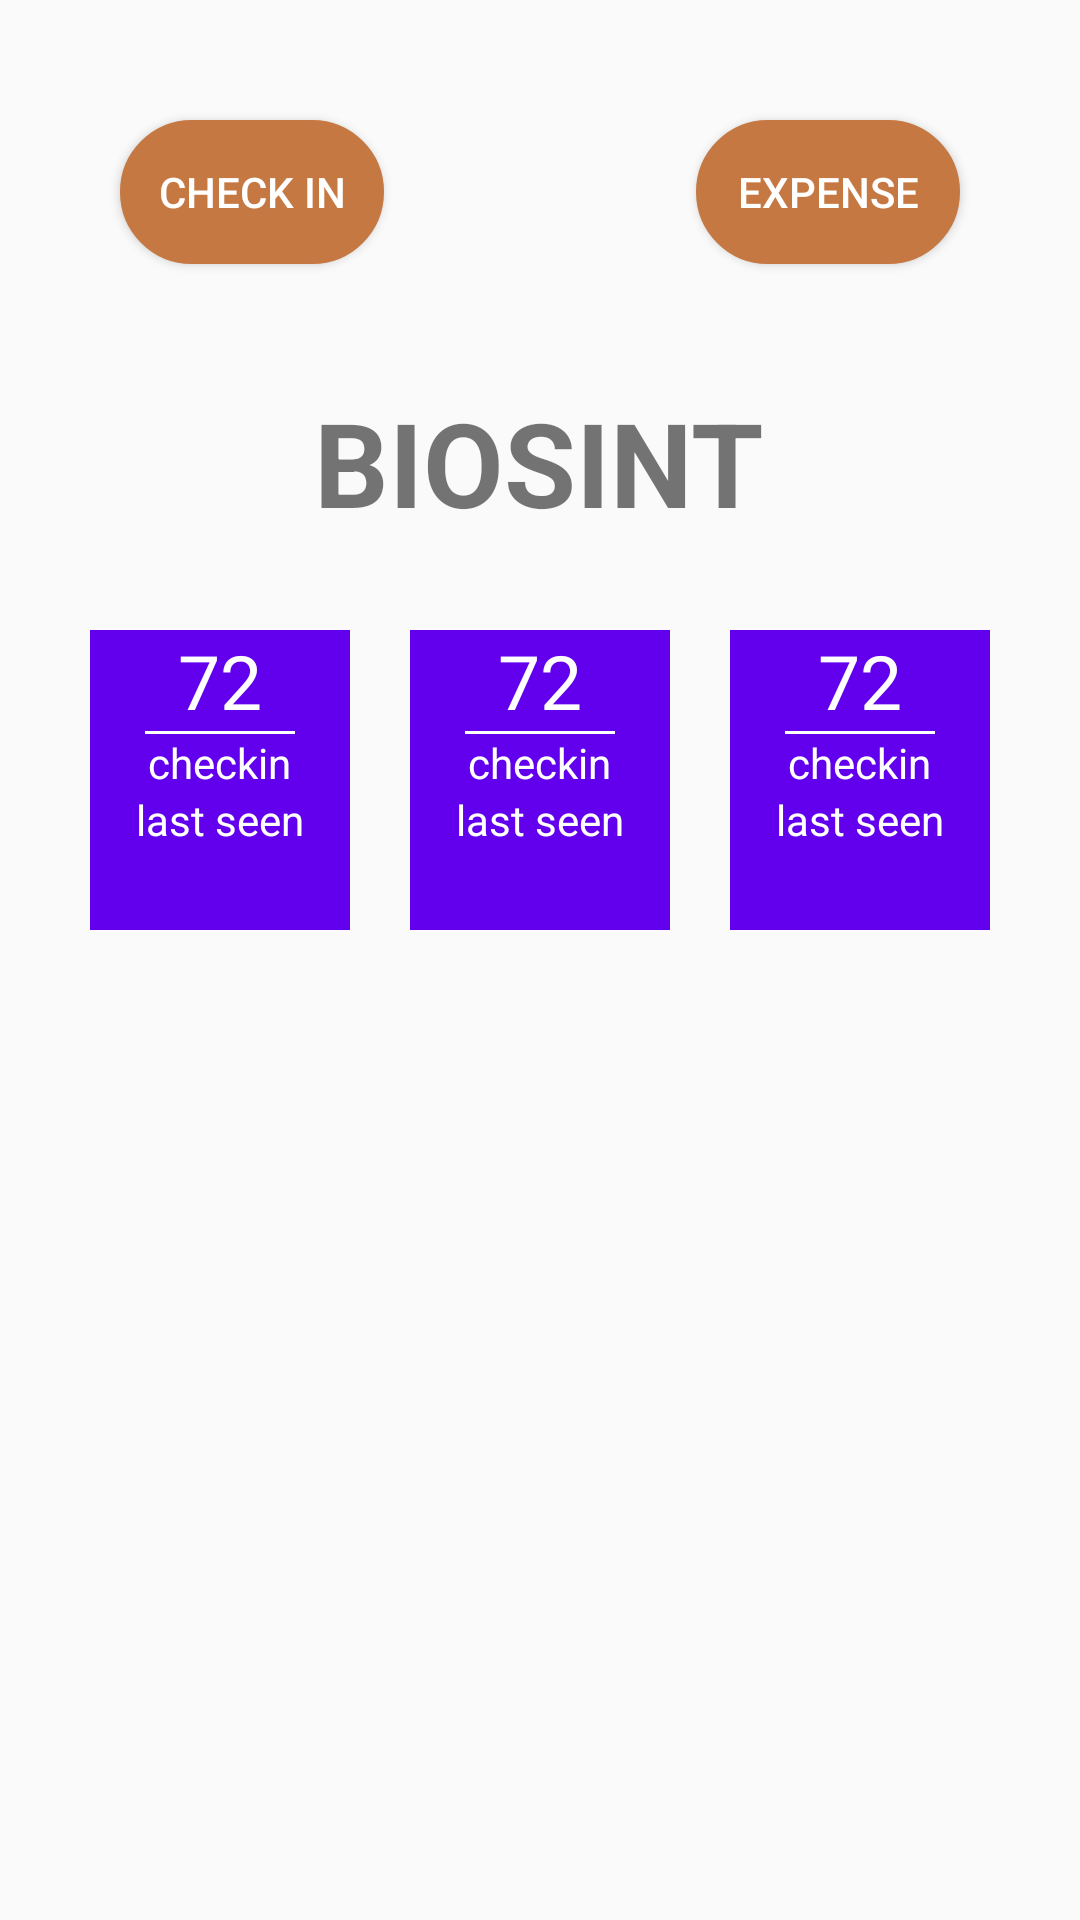

Android layout source for this screen:
<!-- AndroidManifest.xml: application theme AppTheme -->
<!-- res/layout/layout_employee__home_fragment.xml -->
<?xml version="1.0" encoding="utf-8"?>
<LinearLayout xmlns:android="http://schemas.android.com/apk/res/android"
    xmlns:app="http://schemas.android.com/apk/res-auto"
    xmlns:tools="http://schemas.android.com/tools"
    android:layout_width="match_parent"
    android:layout_height="match_parent"
    android:orientation="vertical"
    tools:context=".employeeactivity.Employee_Home">

    <RelativeLayout
        android:layout_width="match_parent"
        android:layout_height="wrap_content"
        android:layout_gravity="clip_horizontal">

    <Button
        android:id="@+id/checkIn"
        android:layout_width="wrap_content"
        android:layout_height="wrap_content"
        android:layout_margin="40dp"
        android:text="Check In"
        android:gravity="center"
        android:layout_alignParentLeft="true"
        android:background="@drawable/round_button"
        android:textColor="@color/white"
        />

    <Button
        android:id="@+id/anoter"
        android:layout_width="wrap_content"
        android:layout_height="wrap_content"
        android:layout_margin="40dp"
        android:layout_alignParentRight="true"
        android:text="Expense"
        android:gravity="center"
        android:background="@drawable/round_button"
        android:textColor="@color/white"

        />
</RelativeLayout>



    <TextView
        android:layout_width="wrap_content"
        android:layout_height="wrap_content"
        android:text="BIOSINT"
        android:drawableLeft="@drawable/grpah"
        android:textSize="39sp"
        android:textStyle="bold"
        android:layout_gravity="center"
        android:gravity="center"/>


    <LinearLayout
        android:layout_width="match_parent"
        android:layout_height="wrap_content"
        android:orientation="horizontal"
        android:layout_margin="20dp"
        android:layout_weight="1"
        >

        <LinearLayout
            android:layout_width="wrap_content"
            android:layout_height="100dp"
            android:background="@color/colorPrimary"
            android:layout_margin="10dp"
            android:layout_weight="1"
            android:orientation="vertical">

            <TextView
                android:layout_width="wrap_content"
                android:layout_height="wrap_content"
                android:text="72"
                android:textSize="25sp"
                android:layout_gravity="center"
                android:textColor="@color/white"/>

            <View
                android:layout_width="50dp"
                android:layout_height="1dp"
                android:layout_gravity="center"
                android:background="@color/white"/>

            <TextView
                android:layout_width="wrap_content"
                android:layout_height="wrap_content"
                android:text="checkin"
                android:layout_gravity="center"
                android:textColor="@color/white"/>



            <TextView
                android:layout_width="wrap_content"
                android:layout_height="wrap_content"
                android:text="last seen"
                android:layout_gravity="center"
                android:textColor="@color/white"/>


        </LinearLayout>



        <LinearLayout
            android:layout_width="wrap_content"
            android:layout_height="100dp"
            android:background="@color/colorPrimary"
            android:layout_margin="10dp"
            android:layout_weight="1"

            android:orientation="vertical">

            <TextView
                android:layout_width="wrap_content"
                android:layout_height="wrap_content"
                android:text="72"
                android:textSize="25sp"
                android:layout_gravity="center"
                android:textColor="@color/white"/>

            <View
                android:layout_width="50dp"
                android:layout_height="1dp"
                android:layout_gravity="center"
                android:background="@color/white"/>

            <TextView
                android:layout_width="wrap_content"
                android:layout_height="wrap_content"
                android:text="checkin"
                android:layout_gravity="center"
                android:textColor="@color/white"/>



            <TextView
                android:layout_width="wrap_content"
                android:layout_height="wrap_content"
                android:text="last seen"
                android:layout_gravity="center"
                android:textColor="@color/white"/>


        </LinearLayout>

        <LinearLayout
            android:layout_width="wrap_content"
            android:layout_height="100dp"
            android:background="@color/colorPrimary"
            android:layout_margin="10dp"
            android:layout_weight="1"

            android:orientation="vertical">

            <TextView
                android:layout_width="wrap_content"
                android:layout_height="wrap_content"
                android:text="72"
                android:textSize="25sp"
                android:layout_gravity="center"
                android:textColor="@color/white"/>

            <View
                android:layout_width="50dp"
                android:layout_height="1dp"
                android:layout_gravity="center"
                android:background="@color/white"/>

            <TextView
                android:layout_width="wrap_content"
                android:layout_height="wrap_content"
                android:text="checkin"
                android:layout_gravity="center"
                android:textColor="@color/white"/>



            <TextView
                android:layout_width="wrap_content"
                android:layout_height="wrap_content"
                android:text="last seen"
                android:layout_gravity="center"
                android:textColor="@color/white"/>


        </LinearLayout>

    </LinearLayout>

</LinearLayout>
<!-- resources referenced by this layout -->
<resources>
  <color name="colorPrimary">#6200EE</color>
  <color name="white">#ffffff</color>
  <!-- drawable round_button (drawable) -->
  <?xml version="1.0" encoding="utf-8"?>
  <selector xmlns:android="http://schemas.android.com/apk/res/android">
      <item android:state_pressed="false">
          <shape android:shape="rectangle">
              <corners android:radius="1000dp" />
              <solid android:color="@color/cyan" />
              <stroke
                  android:width="2dip"
                  android:color="@color/cyan" />
              <padding
                  android:bottom="4dp"
                  android:left="4dp"
                  android:right="4dp"
                  android:top="4dp" />
          </shape>
      </item>
      <item android:state_pressed="true">
          <shape android:shape="rectangle">
              <corners android:radius="1000dp" />
              <solid android:color="@color/cyan" />
              <stroke
                  android:width="2dip"
                  android:color="@color/cyan" />
              <padding
                  android:bottom="4dp"
                  android:left="4dp"
                  android:right="4dp"
                  android:top="4dp" />
          </shape>
      </item>
  </selector>
  <style name="AppTheme" parent="Theme.AppCompat.Light.NoActionBar">
          
          <item name="colorPrimary">@color/colorPrimary</item>
          <item name="colorPrimaryDark">@color/bg_start</item>
          <item name="colorAccent">@color/colorAccent</item>
      </style>
  <color name="cyan">#C57842</color>
  <color name="bg_start">#414283</color>
  <color name="colorAccent">#03DAC5</color>
</resources>
